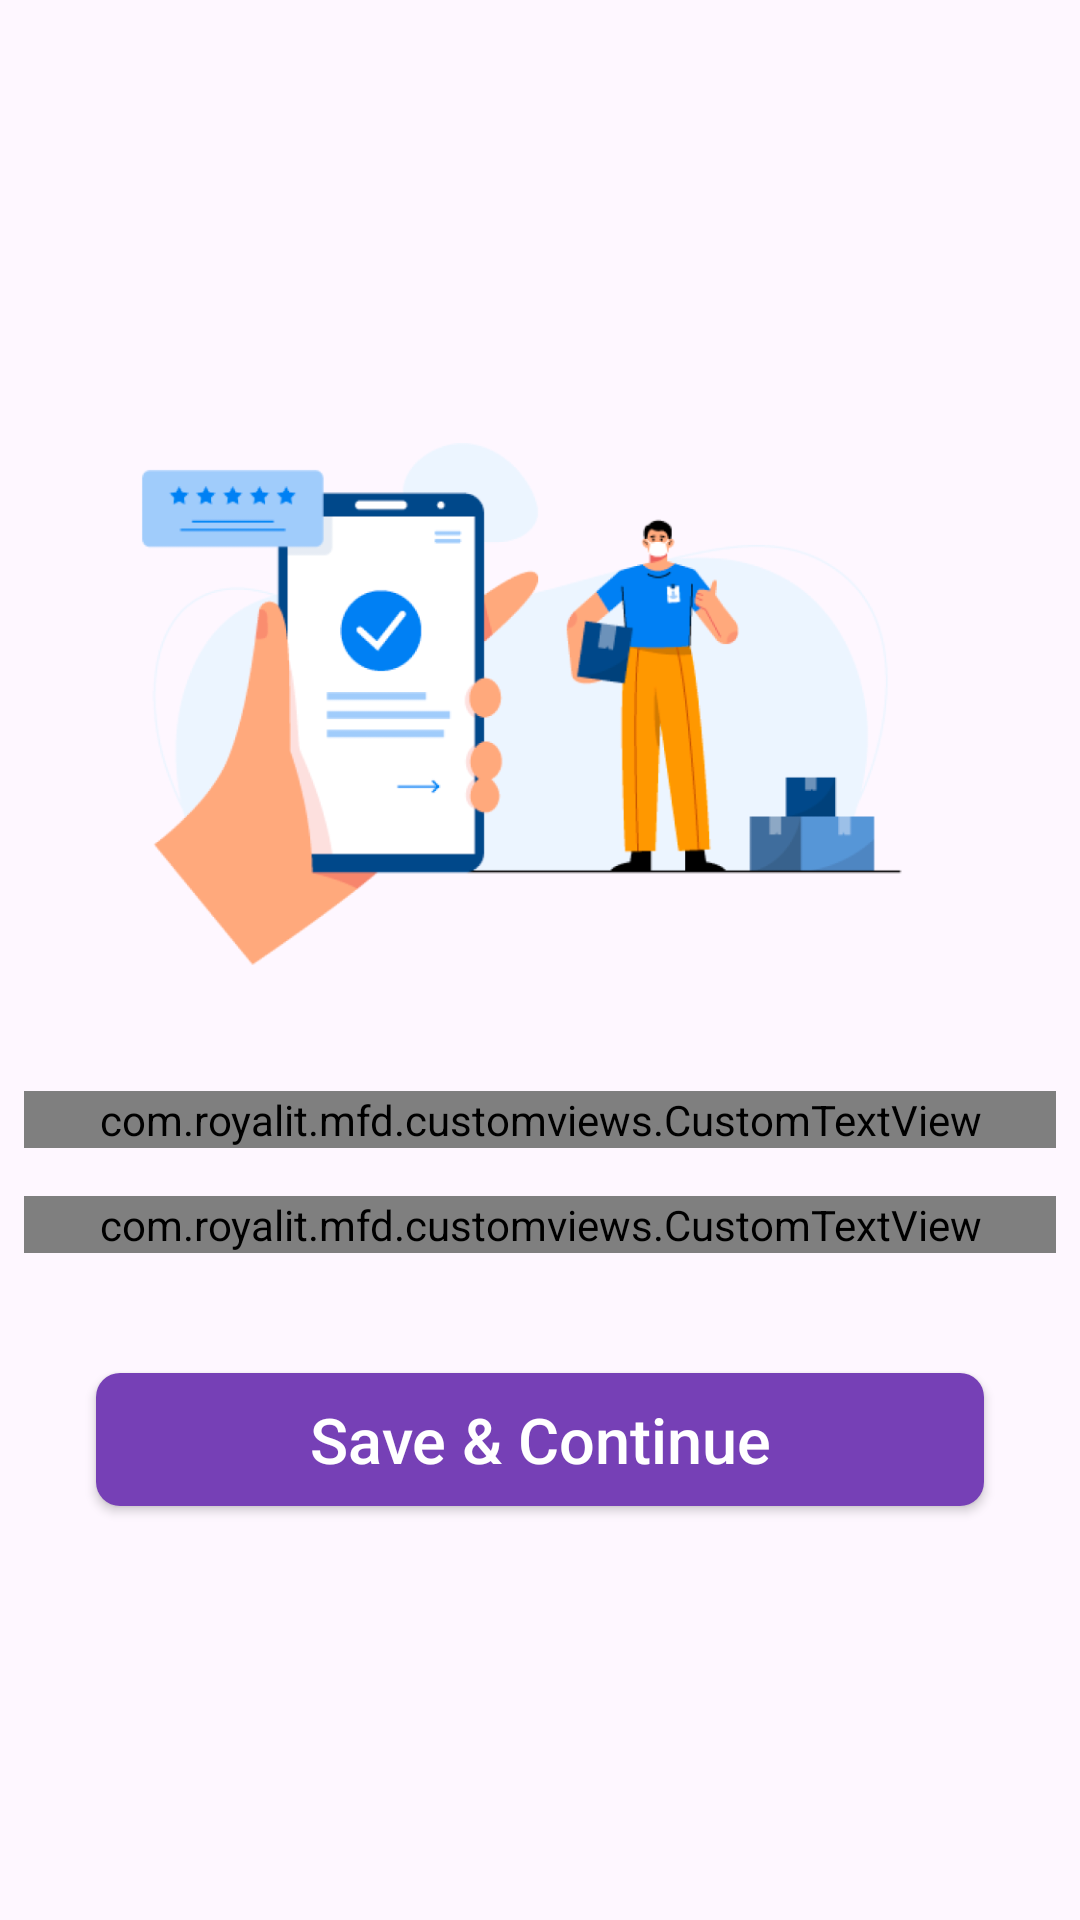

This screen was rendered from an Android layout file. Write that file and the resources it references.
<!-- AndroidManifest.xml: application theme Theme.BookIron -->
<!-- res/layout/activity_place_order.xml -->
<?xml version="1.0" encoding="utf-8"?>
<LinearLayout xmlns:android="http://schemas.android.com/apk/res/android"
    xmlns:app="http://schemas.android.com/apk/res-auto"
    xmlns:tools="http://schemas.android.com/tools"
    android:layout_width="match_parent"
    android:layout_height="match_parent"
    android:gravity="center"
    android:orientation="vertical"
    tools:context=".views.cart.PlaceOrderActivity">

    <ImageView
        android:layout_width="@dimen/_300dp"
        android:layout_height="@dimen/_250dp"
        android:src="@drawable/img_order_placed"/>
    <com.royalit.mfd.customviews.CustomTextView
        style="@style/style_textview"
        android:gravity="center"
        android:textSize="@dimen/_18sp"
        android:textColor="@color/color_order_date"
        android:text="@string/your_order_confirmed"
        />
    <com.royalit.mfd.customviews.CustomTextView
        android:id="@+id/txt_orderId"
        style="@style/style_textview"
        android:gravity="center"
        android:textSize="@dimen/_22sp"
        android:textStyle="bold"
        android:fontFamily="@font/poppins_regular"
        android:textColor="@color/color_order_date"
        android:text="@string/your_order_id"
        />
    <androidx.appcompat.widget.AppCompatButton
        style="@style/style_button"
        android:layout_margin="@dimen/_32dp"
        android:padding="@dimen/_8dp"
        android:onClick="savec"
        android:text="@string/savecontinue"
        />

</LinearLayout>
<!-- resources referenced by this layout -->
<resources>
  <color name="color_order_date">#747474</color>
  <dimen name="_18sp">18sp</dimen>
  <dimen name="_22sp">22sp</dimen>
  <dimen name="_250dp">250dp</dimen>
  <dimen name="_300dp">300dp</dimen>
  <dimen name="_32dp">32dp</dimen>
  <dimen name="_8dp">8dp</dimen>
  <!-- drawable img_order_placed: png bitmap (drawable, 77037 bytes) -->
  <string name="savecontinue">Save &amp; Continue</string>
  <string name="your_order_confirmed">Your Order has been confirmed</string>
  <string name="your_order_id">Your Order ID #0000123</string>
  <style name="style_button" parent="Widget.AppCompat.Button">
          <item name="android:layout_width">match_parent</item>
          <item name="android:layout_height">wrap_content</item>
          <item name="android:minHeight">@dimen/_36dp</item>
          <item name="android:textColor">@color/white</item>
          <item name="android:background">@drawable/rectangle_button</item>
          <item name="android:gravity">center</item>
          <item name="android:textAllCaps">false</item>
          <item name="android:minWidth">@dimen/_120dp</item>
  
          <item name="android:layout_margin">@dimen/_16dp</item>
          <item name="android:textSize">@dimen/_21sp</item>
      </style>
  <style name="style_textview" parent="Widget.AppCompat.TextView">
          <item name="android:layout_width">match_parent</item>
          <item name="android:layout_height">wrap_content</item>
          <item name="android:textSize">@dimen/_20sp</item>
  
          <item name="android:layout_margin">@dimen/_8dp</item>
          <item name="android:textColor">@color/color_button_bg</item>
          <item name="android:fontFamily">@font/poppins_regular</item>
          <item name="android:gravity">center_vertical</item>
      </style>
  <style name="Theme.BookIron" parent="Base.Theme.BookIron">
  
      </style>
  <dimen name="_36dp">36dp</dimen>
  <color name="white">#FFFFFFFF</color>
  <!-- drawable rectangle_button (drawable) -->
  <?xml version="1.0" encoding="utf-8"?>
  <shape xmlns:android="http://schemas.android.com/apk/res/android"
      android:shape="rectangle" >
      <solid android:color="@color/color_button_bg"/>
      <corners android:radius="@dimen/_8dp"/>
  
  </shape>
  <dimen name="_120dp">120dp</dimen>
  <dimen name="_16dp">16dp</dimen>
  <dimen name="_21sp">21sp</dimen>
  <dimen name="_20sp">20sp</dimen>
  <color name="color_button_bg">#7640b6</color>
  <style name="Base.Theme.BookIron" parent="Theme.Material3.DayNight.NoActionBar">
          <item name="android:colorPrimaryDark">@color/color_button_bg</item>
      </style>
</resources>
